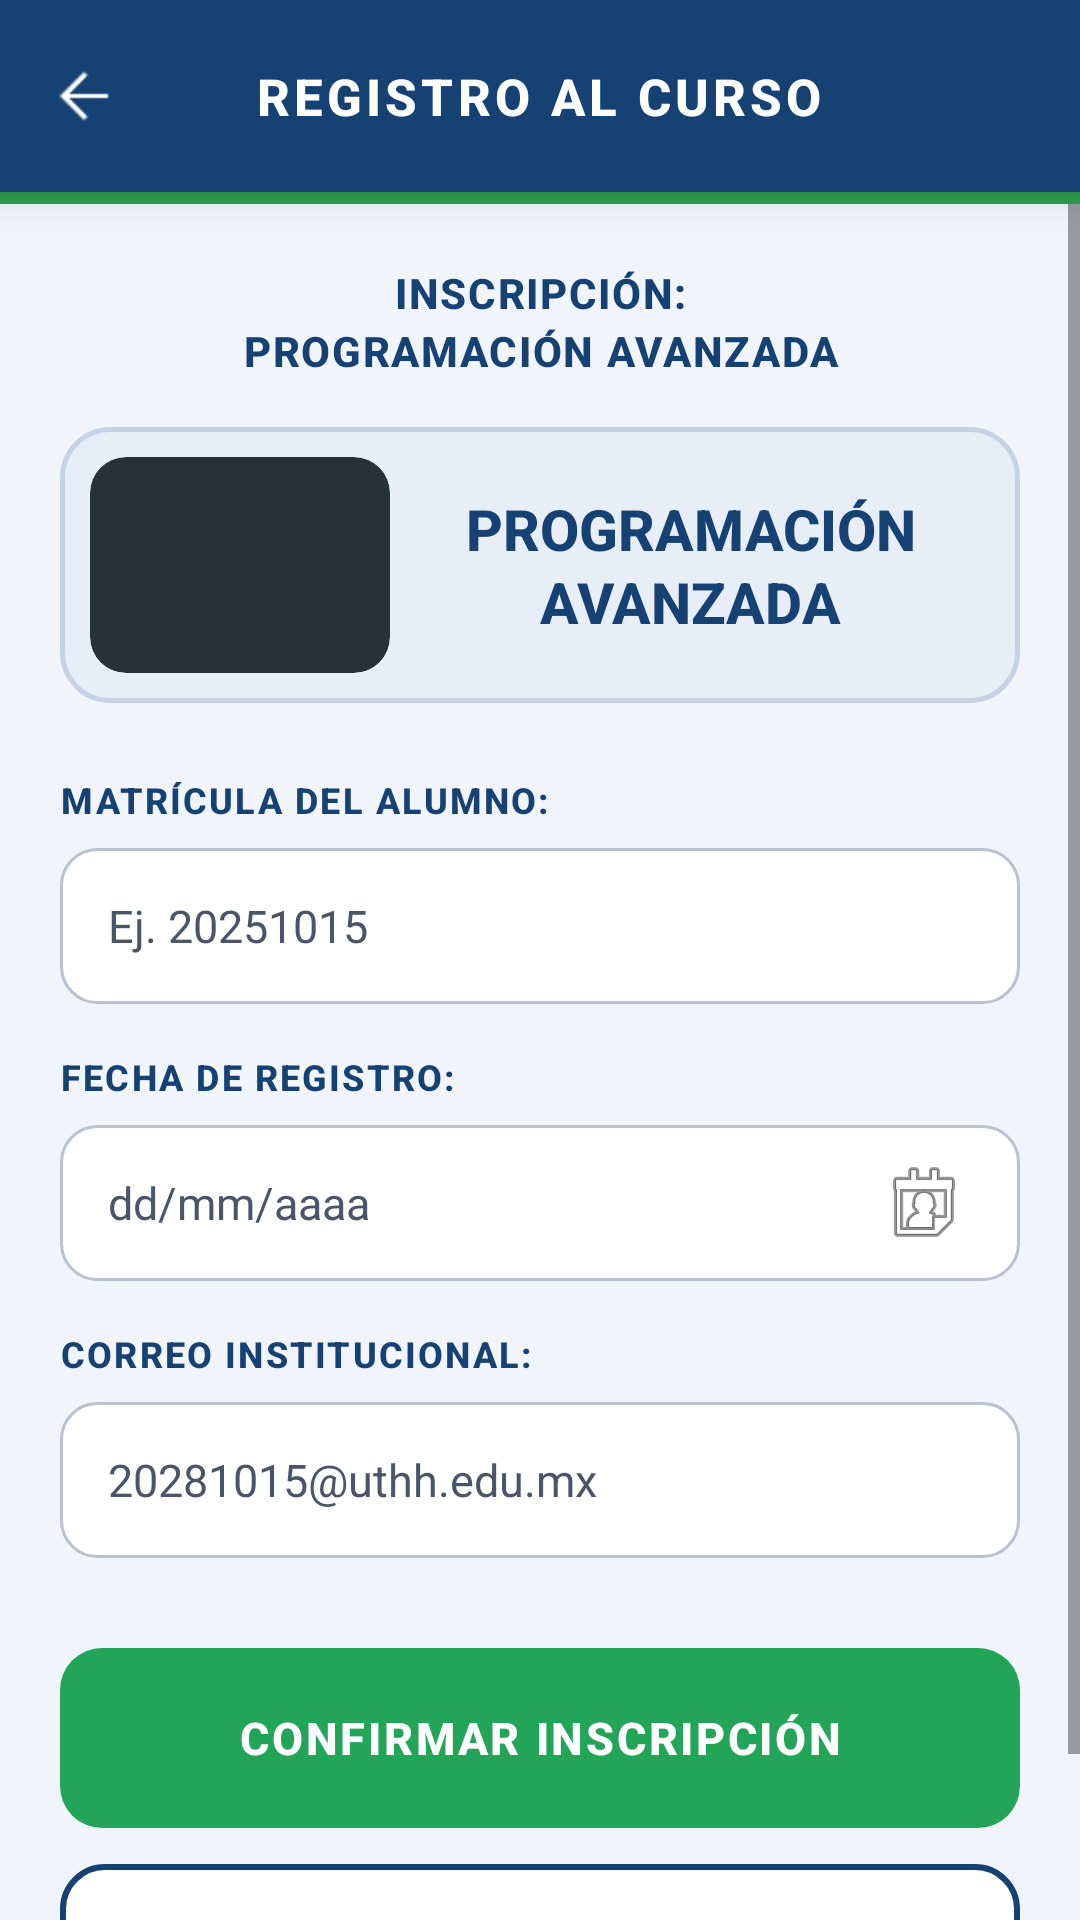

Produce the Android XML layout that renders to this screen, including the resource entries it uses.
<!-- AndroidManifest.xml: application theme Theme.Practica_mensual -->
<!-- res/layout/activity_registro_curso.xml -->
<?xml version="1.0" encoding="utf-8"?>
<LinearLayout xmlns:android="http://schemas.android.com/apk/res/android"
    xmlns:app="http://schemas.android.com/apk/res-auto"
    xmlns:tools="http://schemas.android.com/tools"
    android:layout_width="match_parent"
    android:layout_height="match_parent"
    android:background="#F1F5FB"
    android:fitsSystemWindows="true"
    android:orientation="vertical"
    tools:ignore="TooWide">

    
    <FrameLayout
        android:id="@+id/linearLayoutHeader"
        android:layout_width="match_parent"
        android:layout_height="64dp"
        android:background="#154273"
        android:elevation="8dp"
        android:paddingHorizontal="16dp">

        <ImageView
            android:id="@+id/btnRegresar"
            android:layout_width="24dp"
            android:layout_height="24dp"
            android:layout_gravity="start|center_vertical"
            android:contentDescription="@string/regresar"
            android:src="@drawable/flecha_regreso"
            app:tint="#FFFFFF" />

        <TextView
            android:id="@+id/txtTitulo"
            android:layout_width="wrap_content"
            android:layout_height="wrap_content"
            android:layout_gravity="center"
            android:fontFamily="sans-serif-medium"
            android:letterSpacing="0.08"
            android:text="@string/registro_al_curso"
            android:textColor="#FFFFFF"
            android:textSize="17sp"
            android:textStyle="bold" />
    </FrameLayout>

    
    <View
        android:layout_width="match_parent"
        android:layout_height="4dp"
        android:background="#2E9E4F" />

    <ScrollView
        android:layout_width="match_parent"
        android:layout_height="match_parent"
        android:fillViewport="true">

        <LinearLayout
            android:layout_width="match_parent"
            android:layout_height="wrap_content"
            android:orientation="vertical"
            android:padding="20dp">

            <TextView
                android:id="@+id/tvInscripcion"
                android:layout_width="match_parent"
                android:layout_height="wrap_content"
                android:fontFamily="sans-serif-medium"
                android:gravity="center"
                android:letterSpacing="0.04"
                android:lineSpacingExtra="3dp"
                android:text="@string/inscripci_n_nprogramaci_n_avanzada"
                android:textColor="#154273"
                android:textSize="14sp"
                android:textStyle="bold" />

            
            <LinearLayout
                android:layout_width="match_parent"
                android:layout_height="wrap_content"
                android:layout_marginTop="16dp"
                android:background="@drawable/bg_tarjeta_curso"
                android:gravity="center_vertical"
                android:orientation="horizontal"
                android:padding="10dp">

                <ImageView
                    android:id="@+id/imgCurso"
                    android:layout_width="100dp"
                    android:layout_height="72dp"
                    android:background="@drawable/bg_imagen_curso"
                    android:clipToOutline="true"
                    android:contentDescription="@string/imagen_del_curso"
                    android:scaleType="centerCrop" />

                <TextView
                    android:id="@+id/txtMostrarNombreCurso"
                    android:layout_width="0dp"
                    android:layout_height="wrap_content"
                    android:layout_weight="1"
                    android:fontFamily="sans-serif-medium"
                    android:gravity="center"
                    android:lineSpacingExtra="2dp"
                    android:text="@string/programaci_n_navanzada"
                    android:textColor="#154273"
                    android:textSize="19sp"
                    android:textStyle="bold" />
            </LinearLayout>

            
            <TextView
                android:layout_width="wrap_content"
                android:layout_height="wrap_content"
                android:layout_marginTop="24dp"
                android:fontFamily="sans-serif-medium"
                android:letterSpacing="0.06"
                android:text="@string/matr_cula_del_alumno"
                android:textColor="#154273"
                android:textSize="12sp"
                android:textStyle="bold" />

            <EditText
                android:id="@+id/txtMatricula"
                android:layout_width="match_parent"
                android:layout_height="52dp"
                android:layout_marginTop="8dp"
                android:autofillHints="username"
                android:background="@drawable/bg_campo"
                android:hint="@string/ej_20251015"
                android:inputType="number"
                android:paddingHorizontal="16dp"
                android:textColor="#1B1F27"
                android:textColorHint="#4A5568"
                android:textSize="15sp" />

            
            <TextView
                android:layout_width="wrap_content"
                android:layout_height="wrap_content"
                android:layout_marginTop="16dp"
                android:fontFamily="sans-serif-medium"
                android:letterSpacing="0.06"
                android:text="@string/fecha_de_registro"
                android:textColor="#154273"
                android:textSize="12sp"
                android:textStyle="bold" />

            <EditText
                android:id="@+id/txtFechaRegistro"
                android:layout_width="match_parent"
                android:layout_height="52dp"
                android:layout_marginTop="8dp"
                android:autofillHints="birthDate"
                android:background="@drawable/bg_campo"
                android:drawableEnd="@android:drawable/ic_menu_my_calendar"
                android:focusable="false"
                android:hint="@string/dd_mm_aaaa"
                android:inputType="none"
                android:paddingHorizontal="16dp"
                android:textColor="#1B1F27"
                android:textColorHint="#4A5568"
                android:textSize="15sp" />

            
            <TextView
                android:layout_width="wrap_content"
                android:layout_height="wrap_content"
                android:layout_marginTop="16dp"
                android:fontFamily="sans-serif-medium"
                android:letterSpacing="0.06"
                android:text="@string/correo_institucional"
                android:textColor="#154273"
                android:textSize="12sp"
                android:textStyle="bold" />

            <EditText
                android:id="@+id/txtCorreo"
                android:layout_width="match_parent"
                android:layout_height="52dp"
                android:layout_marginTop="8dp"
                android:autofillHints="emailAddress"
                android:background="@drawable/bg_campo"
                android:hint="20281015@uthh.edu.mx"
                android:inputType="textEmailAddress"
                android:paddingHorizontal="16dp"
                android:textColor="#1B1F27"
                android:textColorHint="#4A5568"
                android:textSize="15sp" />

            
            <Button
                android:id="@+id/btnConfirmarinscripción"
                android:layout_width="match_parent"
                android:layout_height="60dp"
                android:layout_marginTop="30dp"
                android:background="@drawable/bg_boton_confirmar"
                android:fontFamily="sans-serif-medium"
                android:letterSpacing="0.06"
                android:stateListAnimator="@null"
                android:text="@string/confirmar_inscripci_n"
                android:textColor="#FFFFFF"
                android:textSize="15sp"
                android:textStyle="bold"
                app:backgroundTint="@null" />

            <Button
                android:id="@+id/btnCancelar"
                android:layout_width="match_parent"
                android:layout_height="60dp"
                android:layout_marginTop="12dp"
                android:background="@drawable/bg_boton_cancelar"
                android:fontFamily="sans-serif-medium"
                android:letterSpacing="0.06"
                android:stateListAnimator="@null"
                android:text="@string/cancel"
                android:textColor="#154273"
                android:textSize="15sp"
                android:textStyle="bold"
                app:backgroundTint="@null" />
        </LinearLayout>
    </ScrollView>
</LinearLayout>
<!-- resources referenced by this layout -->
<resources>
  <!-- drawable bg_boton_cancelar (drawable) -->
  <?xml version="1.0" encoding="utf-8"?>
  <ripple xmlns:android="http://schemas.android.com/apk/res/android"
      android:color="#33154273">
      <item>
          <shape android:shape="rectangle">
              <solid android:color="#FFFFFF" />
              <stroke
                  android:width="2dp"
                  android:color="#154273" />
              <corners android:radius="14dp" />
          </shape>
      </item>
  </ripple>
  <!-- drawable bg_boton_confirmar (drawable) -->
  <?xml version="1.0" encoding="utf-8"?>
  <ripple xmlns:android="http://schemas.android.com/apk/res/android"
      android:color="#33FFFFFF">
      <item>
          <shape android:shape="rectangle">
              <solid android:color="#22A559" />
              <corners android:radius="14dp" />
          </shape>
      </item>
  </ripple>
  <!-- drawable bg_campo (drawable) -->
  <?xml version="1.0" encoding="utf-8"?>
  <selector xmlns:android="http://schemas.android.com/apk/res/android">
  
      
      <item android:state_focused="true">
          <shape android:shape="rectangle">
              <solid android:color="#FFFFFF" />
              <stroke
                  android:width="2dp"
                  android:color="#154273" />
              <corners android:radius="12dp" />
          </shape>
      </item>
  
      
      <item>
          <shape android:shape="rectangle">
              <solid android:color="#FFFFFF" />
              <stroke
                  android:width="1dp"
                  android:color="#B8C2D0" />
              <corners android:radius="12dp" />
          </shape>
      </item>
  </selector>
  <!-- drawable bg_imagen_curso (drawable) -->
  <?xml version="1.0" encoding="utf-8"?>
  <shape xmlns:android="http://schemas.android.com/apk/res/android"
      android:shape="rectangle">
      <solid android:color="#263238" />
      <corners android:radius="12dp" />
  </shape>
  <!-- drawable bg_tarjeta_curso (drawable) -->
  <?xml version="1.0" encoding="utf-8"?>
  <shape xmlns:android="http://schemas.android.com/apk/res/android"
      android:shape="rectangle">
      <solid android:color="#E8EEF7" />
      <stroke
          android:width="1.5dp"
          android:color="#C5D2E5" />
      <corners android:radius="16dp" />
  </shape>
  <!-- drawable flecha_regreso: png bitmap (drawable, 312 bytes) -->
  <string name="cancel">CANCEL</string>
  <string name="confirmar_inscripci_n">CONFIRMAR INSCRIPCIÓN</string>
  <string name="correo_institucional">CORREO INSTITUCIONAL:</string>
  <string name="dd_mm_aaaa">dd/mm/aaaa</string>
  <string name="ej_20251015">Ej. 20251015</string>
  <string name="fecha_de_registro">FECHA DE REGISTRO:</string>
  <string name="imagen_del_curso">Imagen del curso</string>
  <string name="inscripci_n_nprogramaci_n_avanzada">INSCRIPCIÓN:\nPROGRAMACIÓN AVANZADA</string>
  <string name="matr_cula_del_alumno">MATRÍCULA DEL ALUMNO:</string>
  <string name="programaci_n_navanzada">PROGRAMACIÓN\nAVANZADA</string>
  <string name="registro_al_curso">REGISTRO AL CURSO</string>
  <string name="regresar">Regresar</string>
  <style name="Theme.Practica_mensual" parent="Base.Theme.Practica_mensual" />
  <style name="Base.Theme.Practica_mensual" parent="Theme.Material3.DayNight.NoActionBar">
          
          
      </style>
</resources>
